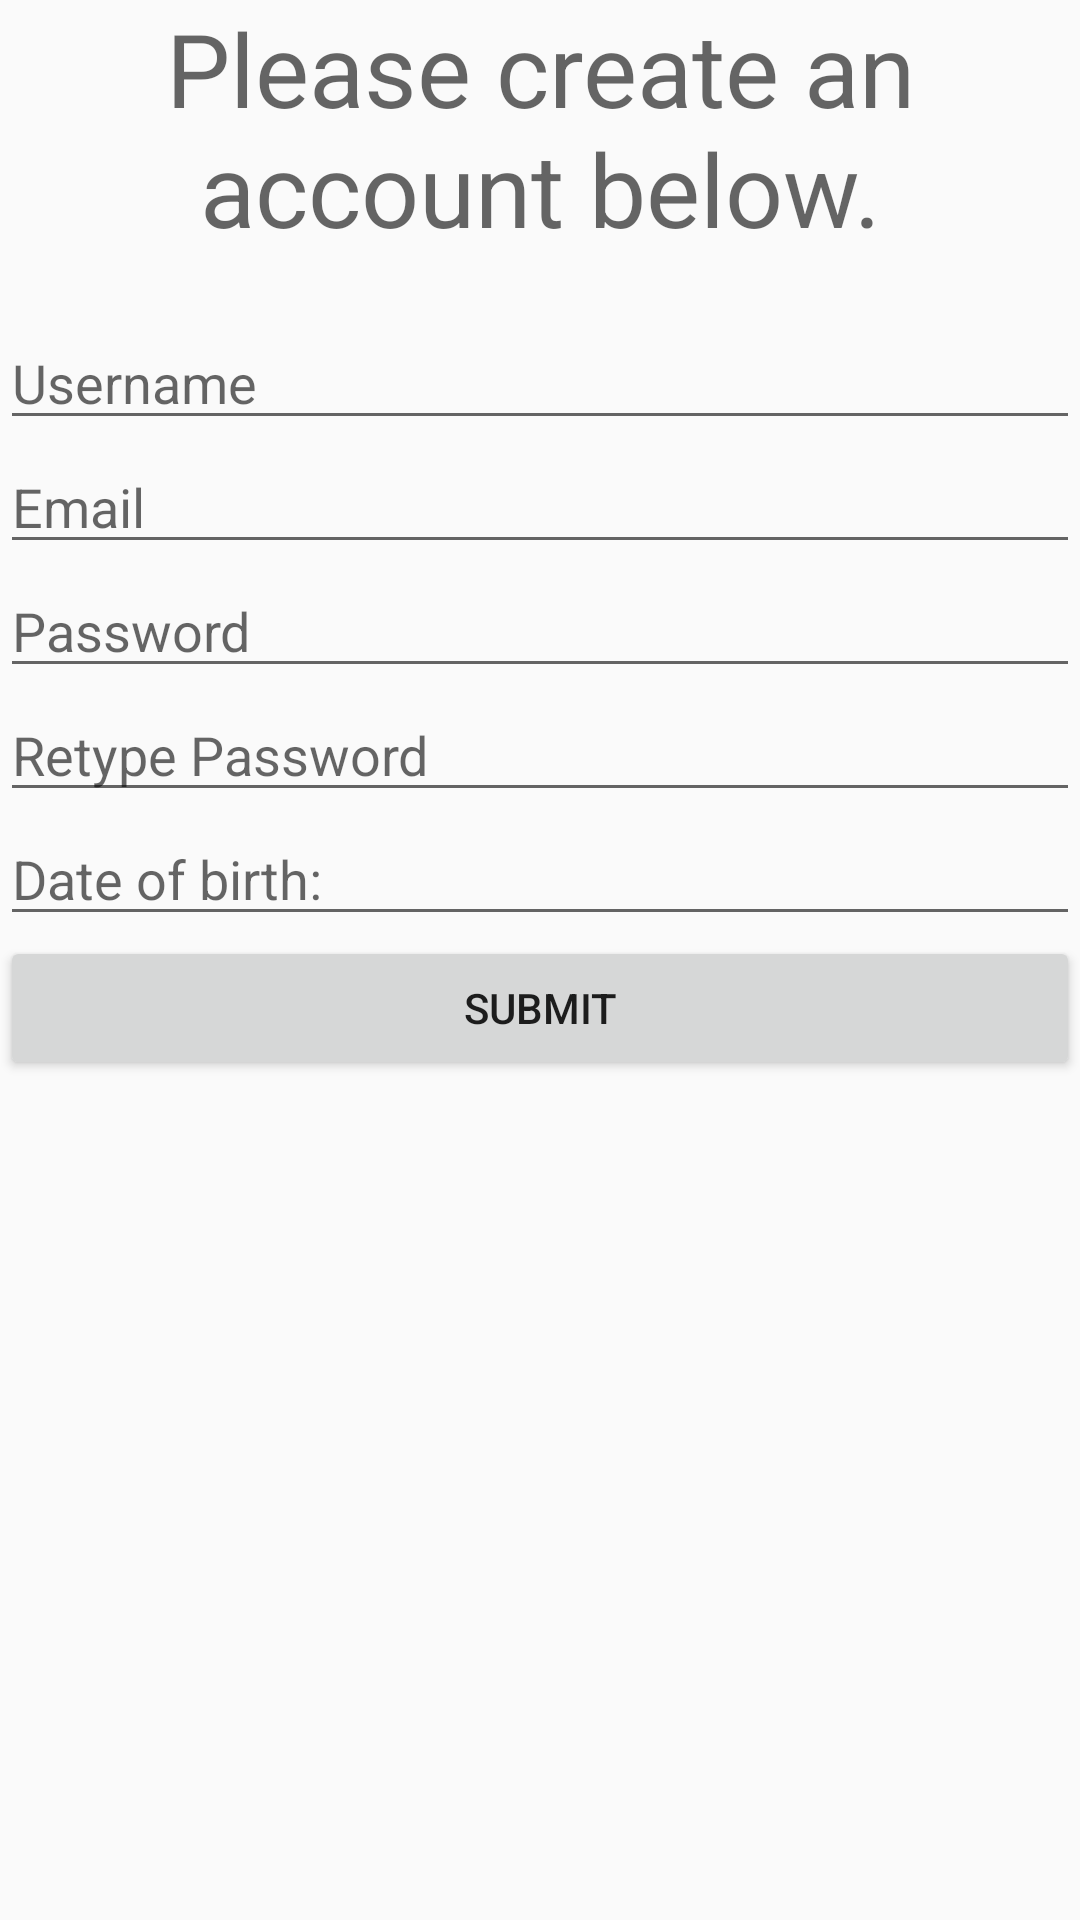

Android layout source for this screen:
<!-- AndroidManifest.xml: application theme AppTheme -->
<!-- res/layout/activity_signup.xml -->
<?xml version="1.0" encoding="utf-8"?>
<ScrollView xmlns:android="http://schemas.android.com/apk/res/android"
    xmlns:tools="http://schemas.android.com/tools"
    android:layout_width="match_parent"
    android:layout_height="match_parent"
    tools:context=".SignupActivity">

    <LinearLayout
        android:layout_width="match_parent"
        android:layout_height="wrap_content"
        android:orientation="vertical" >

        <TextView
            android:id="@+id/txt_createAcct"
            android:layout_width="match_parent"
            android:layout_height="wrap_content"
            android:text="@string/txt_createAcct"
            android:textAlignment="center"
            android:textAppearance="@style/TextAppearance.AppCompat.Display1" />

        <TextView
            android:id="@+id/txt_error"
            android:layout_width="match_parent"
            android:layout_height="wrap_content"
            android:text="@string/txt_ageError"
            android:textColor="@color/colorError"
            android:visibility="gone" />

        <Space
            android:layout_width="match_parent"
            android:layout_height="20sp" />

        <EditText
            android:id="@+id/edit_username"
            android:layout_width="match_parent"
            android:layout_height="wrap_content"
            android:autofillHints="username"
            android:ems="10"
            android:hint="@string/txt_usernamePrompt"
            android:inputType="textPersonName" />

        <EditText
            android:id="@+id/edit_email"
            android:layout_width="match_parent"
            android:layout_height="wrap_content"
            android:autofillHints="username"
            android:ems="10"
            android:hint="@string/txt_emailPrompt"
            android:inputType="textEmailAddress" />

        <EditText
            android:id="@+id/edit_password"
            android:layout_width="match_parent"
            android:layout_height="wrap_content"
            android:autofillHints="password"
            android:ems="10"
            android:hint="@string/txt_passwordPrompt"
            android:inputType="textPassword" />

        <EditText
            android:id="@+id/edit_passwordRetype"
            android:layout_width="match_parent"
            android:layout_height="wrap_content"
            android:autofillHints="password"
            android:ems="10"
            android:hint="@string/txt_passwordRetypePrompt"
            android:inputType="textPassword" />

        <EditText
            android:id="@+id/edit_dob"
            android:layout_width="match_parent"
            android:layout_height="wrap_content"
            android:autofillHints="no"
            android:ems="10"
            android:hint="@string/txt_dobPrompt"
            android:inputType="none" />

        <Button
            android:id="@+id/btn_submit"
            android:layout_width="match_parent"
            android:layout_height="wrap_content"
            android:text="@string/txt_submit" />

    </LinearLayout>

</ScrollView>
<!-- resources referenced by this layout -->
<resources>
  <color name="colorError">#CC1030</color>
  <string name="txt_ageError">ERROR: You must be at least 13 years old to create an account.</string>
  <string name="txt_createAcct">Please create an account below.</string>
  <string name="txt_dobPrompt">Date of birth:</string>
  <string name="txt_emailPrompt">Email</string>
  <string name="txt_passwordPrompt">Password</string>
  <string name="txt_passwordRetypePrompt">Retype Password</string>
  <string name="txt_submit">Submit</string>
  <string name="txt_usernamePrompt">Username</string>
  <style name="AppTheme" parent="Theme.AppCompat.Light.DarkActionBar">
          
          <item name="colorPrimary">@color/colorPrimary</item>
          <item name="colorPrimaryDark">@color/colorPrimaryDark</item>
          <item name="colorAccent">@color/colorAccent</item>
      </style>
  <color name="colorPrimary">#6200EE</color>
  <color name="colorPrimaryDark">#3700B3</color>
  <color name="colorAccent">#03DAC5</color>
</resources>
